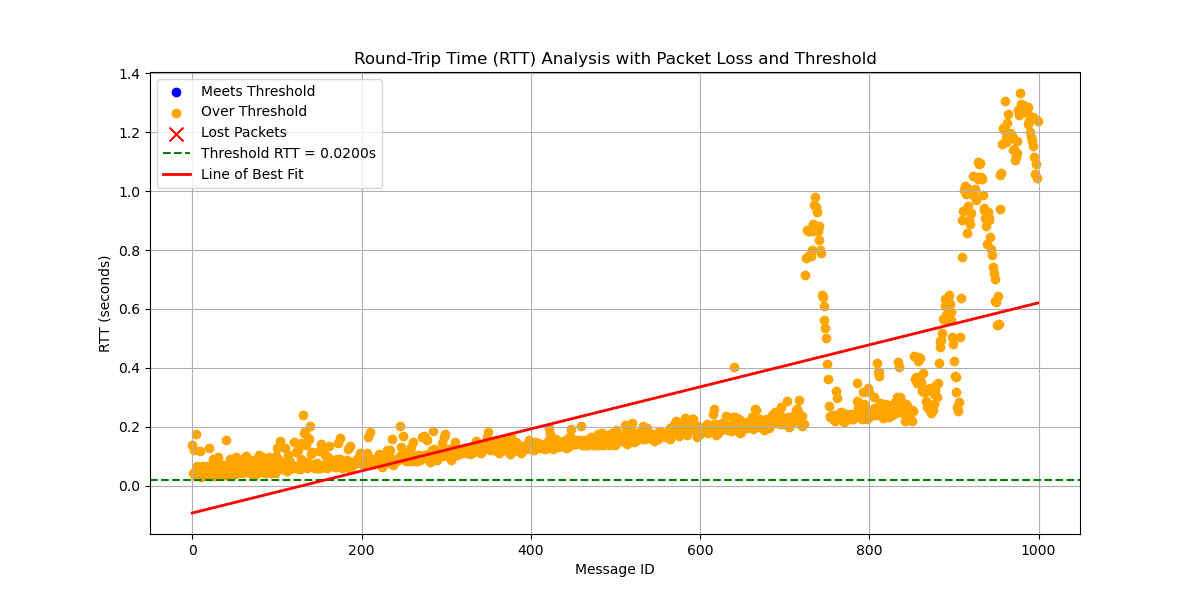

The data file committed next to this chart (first rows):
# System Information
# OS                       : Linux
# OS Version               : #45~22.04.1…
# Architecture             : x86_64
# Python Version           : 3.10.12
# Processor                : x86_64
# Node Name                : increasing_…
# Start Time               : 2024-09-27 …
#
# Computed Statistics
# Total Packets Sent       : 1000
# Packets Received         : 1000
# Packets Lost             : 0
# Packet Loss Percentage   : 0.00%
# Average RTT              : 0.26343082 …
# Median RTT               : 0.16471010 …
# RTT Range                : 1.30323109 …
# Standard Deviation of RTT: 0.28883821 …
# Variance of RTT          : 0.08342751 …
# Packets Under Threshold  : 0
# Packets Over Threshold   : 1000
# Threshold RTT            : 0.02 s
# Test Duration            : 0:04:10
#
# Run latency_plotter.py to compute stat…
#
message_id, send_time, receive_time, rtt, status
0, 5149, 5149, 0.1367, received
1, 5149, 5150, 0.04099, received
2, 5150, 5150, 0.1199, received
3, 5150, 5150, 0.03324, received
4, 5150, 5150, 0.1735, received
5, 5150, 5151, 0.04383, received
6, 5151, 5151, 0.06719, received
7, 5151, 5151, 0.04803, received
8, 5151, 5151, 0.05995, received
9, 5151, 5152, 0.1157, received
10, 5152, 5152, 0.03043, received
11, 5152, 5152, 0.06168, received
12, 5152, 5152, 0.03932, received
13, 5152, 5153, 0.0665, received
14, 5153, 5153, 0.03745, received
15, 5153, 5153, 0.05333, received
16, 5153, 5153, 0.03912, received
17, 5153, 5154, 0.04929, received
18, 5154, 5154, 0.03704, received
19, 5154, 5154, 0.06496, received
20, 5154, 5154, 0.1262, received
21, 5154, 5155, 0.03345, received
22, 5155, 5155, 0.05857, received
23, 5155, 5155, 0.03774, received
24, 5155, 5155, 0.04755, received
25, 5155, 5156, 0.08879, received
26, 5156, 5156, 0.03311, received
27, 5156, 5156, 0.06898, received
28, 5156, 5156, 0.04118, received
29, 5156, 5157, 0.08827, received
30, 5157, 5157, 0.09699, received
31, 5157, 5157, 0.03424, received
32, 5157, 5157, 0.06138, received
33, 5157, 5158, 0.03438, received
... 966 more rows
